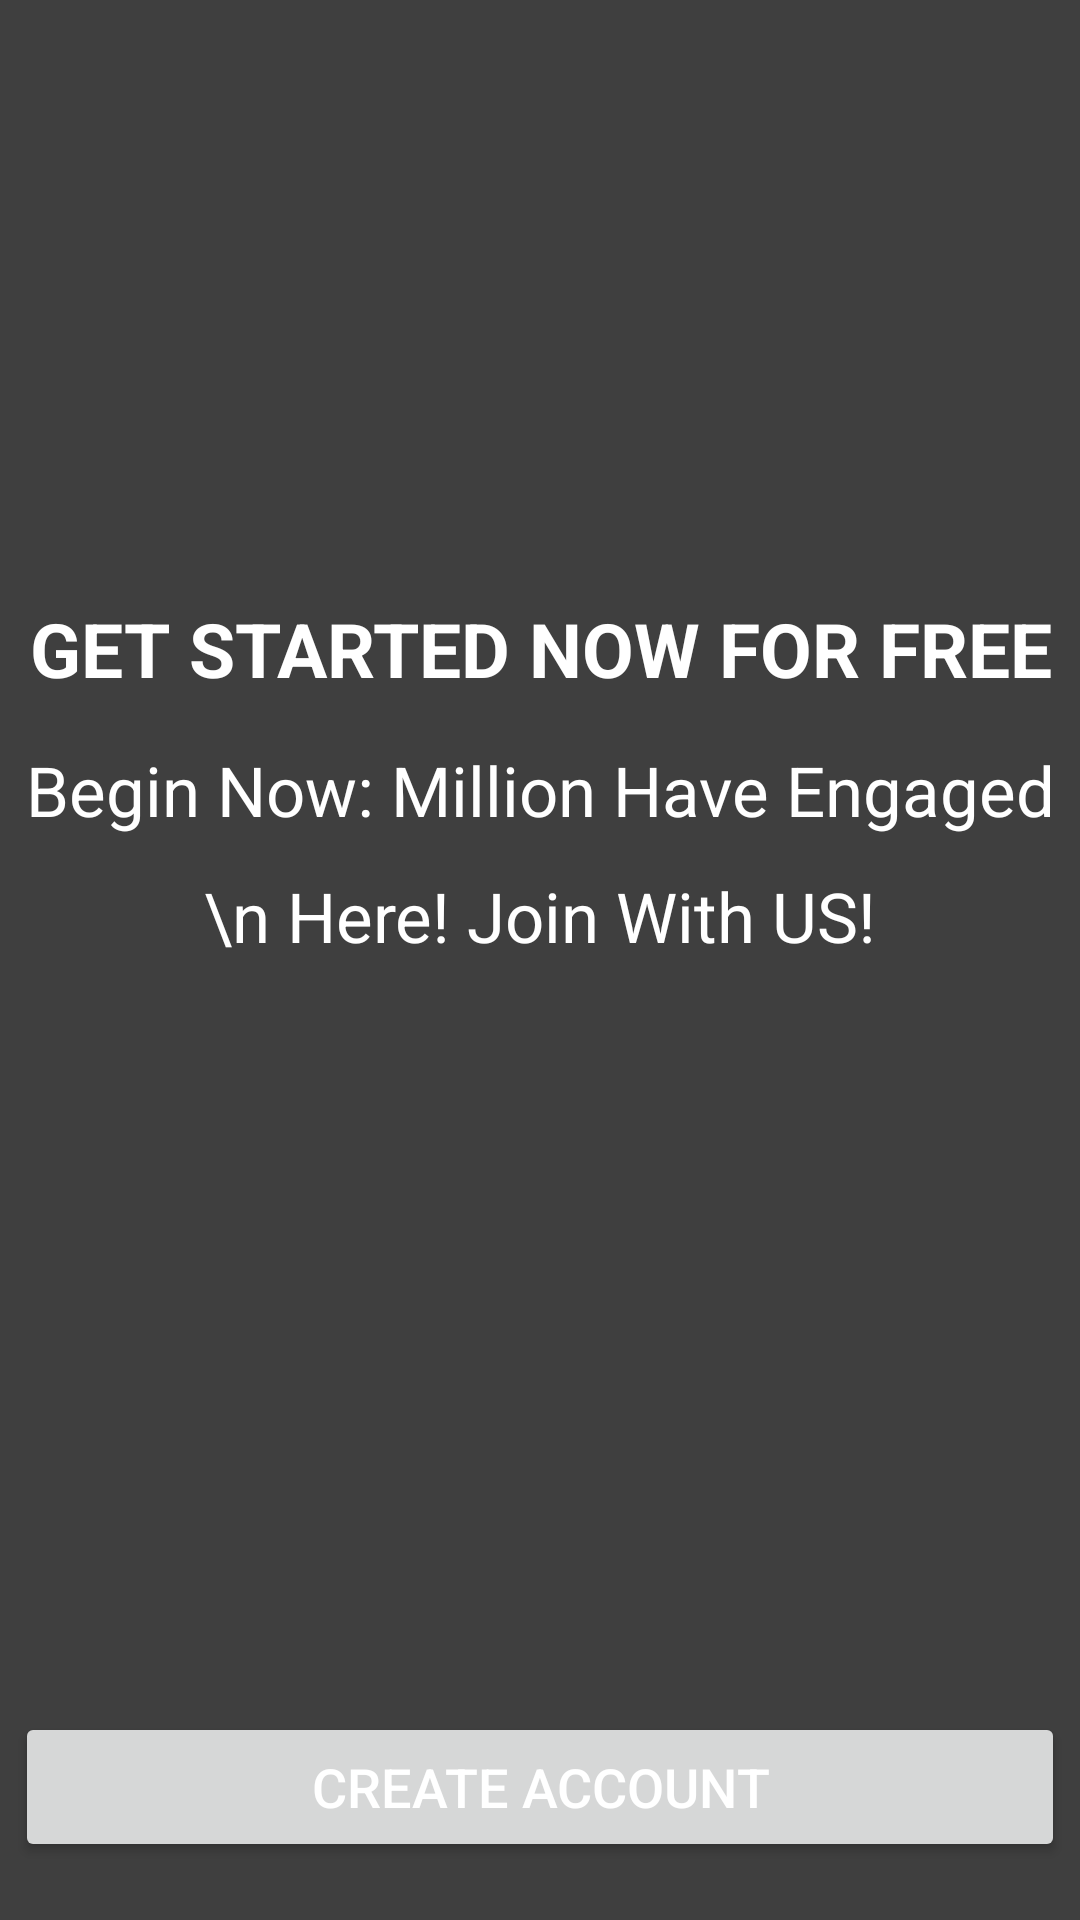

Write the Android layout XML for this screen, with the resource values it uses.
<!-- AndroidManifest.xml: application theme Theme.HealthCareApp -->
<!-- res/layout/activity_main.xml -->
<?xml version="1.0" encoding="utf-8"?>
<FrameLayout xmlns:android="http://schemas.android.com/apk/res/android"
    xmlns:app="http://schemas.android.com/apk/res-auto"
    xmlns:tools="http://schemas.android.com/tools"
    android:id="@+id/main"
    android:layout_width="match_parent"
    android:layout_height="match_parent"
    tools:context=".MainActivity"
    >
   <VideoView
       android:id="@+id/videoview"
       android:layout_width="550sp"
       android:layout_height="990sp"
      android:layout_gravity="center"
       android:scaleType="centerCrop"
       />
   <View
       android:layout_width="match_parent"
       android:layout_height="match_parent"
       android:background="@color/transparent"
       />
<LinearLayout
    android:layout_width="match_parent"
    android:layout_height="match_parent"
    android:gravity="center"
    android:orientation="vertical"
    >
   <ImageView
    android:id="@+id/logo"
    android:layout_width="wrap_content"
    android:layout_height="wrap_content"
    android:background="@drawable/ic_launcher_foreground"
    android:layout_marginTop="50sp"
    />

 <TextView
     android:id="@+id/head"
     android:layout_width="wrap_content"
     android:layout_height="wrap_content"
     android:gravity="center"
     android:layout_marginBottom="15sp"
     android:text="GET STARTED NOW FOR FREE"
     android:textColor="@color/white"
     android:textSize="25sp"
     android:textStyle="bold"
     android:layout_marginTop="150sp"
     />

    <TextView
        android:id="@+id/subhead"
        android:layout_width="match_parent"
        android:layout_height="wrap_content"
        android:gravity="center"
        android:text="Begin Now: Million Have Engaged \n Here! Join With US!"
        android:lineSpacingExtra="15sp"
        android:textColor="@color/white"
        android:layout_marginBottom="250sp"
        android:textSize="23sp" />

    <Button style=""
        android:id="@+id/create"
        android:layout_width="350dp"
        android:layout_height="50dp"
        android:layout_marginBottom="20sp"
        android:gravity="center"
        android:text="Create Account"
        android:textColor="@color/white"
        android:textSize="18dp"
/>
    <LinearLayout
        android:layout_width="wrap_content"
        android:layout_height="wrap_content"
        android:orientation="horizontal"
        android:gravity="center"
        >

    <TextView
        android:id="@+id/already"
        android:layout_width="wrap_content"
        android:layout_height="wrap_content"
        android:text="Already a member?"
        android:textColor="@color/white"
        android:textSize="18sp"
        android:layout_marginRight="4sp"
        />
    <TextView
        android:id="@+id/signin"
        android:layout_width="wrap_content"
        android:layout_height="wrap_content"
        android:text="signin"
        android:textColor="@color/white"
        android:textSize="18sp"/>
   </LinearLayout>
</LinearLayout>
</FrameLayout>
<!-- resources referenced by this layout -->
<resources>
  <color name="transparent">#80000000</color>
  <color name="white">#FFFFFFFF</color>
  <style name="Theme.HealthCareApp" parent="Theme.MaterialComponents.DayNight.DarkActionBar">--&gt;
  
              <item name="colorPrimary">@color/orangefaded</item>
              <item name="colorPrimaryVariant">@color/purple_700</item>
              <item name="colorOnPrimary">@color/white</item>
              
              <item name="colorSecondary">@color/teal_200</item>
              <item name="colorSecondaryVariant">@color/teal_700</item>
              <item name="colorOnSecondary">@color/black</item>
              
              <item name="android:statusBarColor">?attr/colorPrimaryVariant</item>
               Customize your theme here.
      </style>
  <color name="orangefaded">#FF7E0E</color>
  <color name="purple_700">#FF3700B3</color>
  <color name="teal_200">#FF03DAC5</color>
  <color name="teal_700">#FF018786</color>
  <color name="black">#FF000000</color>
</resources>
